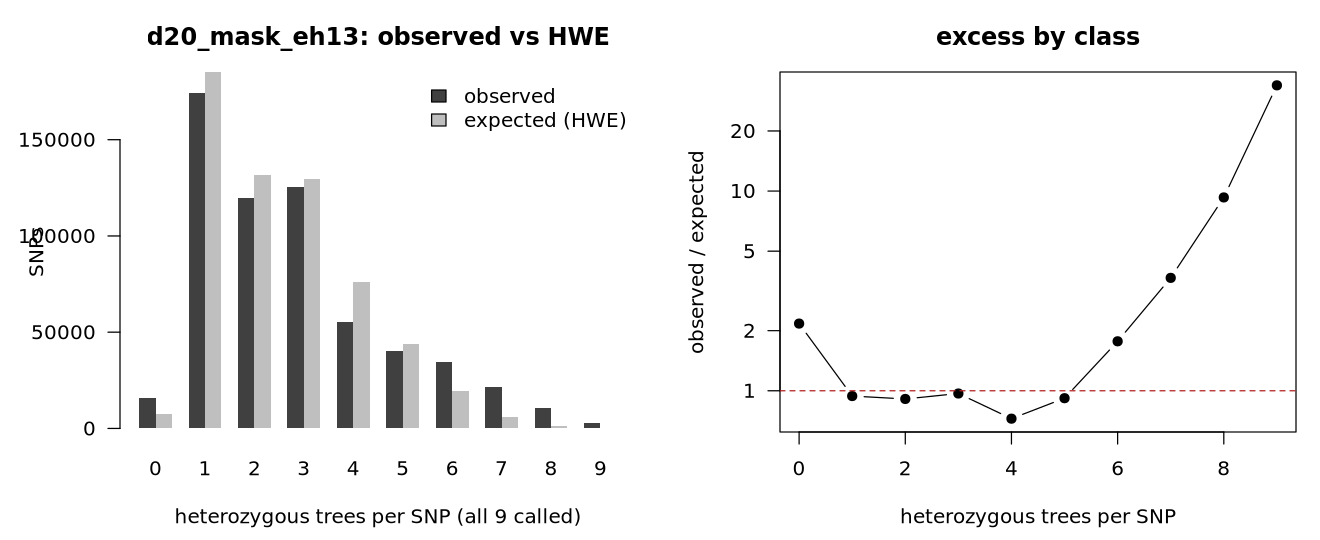

Source data for this figure (header and first rows):
k_het	observed	expected_hwe	obs_over_exp
0	15864	7312	2.170
1	174285	185175	0.941
2	119767	131660	0.910
3	125535	129522	0.969
4	55323	76276	0.725
5	40091	43696	0.918
6	34443	19471	1.769
7	21352	5808	3.676
8	10446	1124	9.293
9	3028	89.5	33.84
